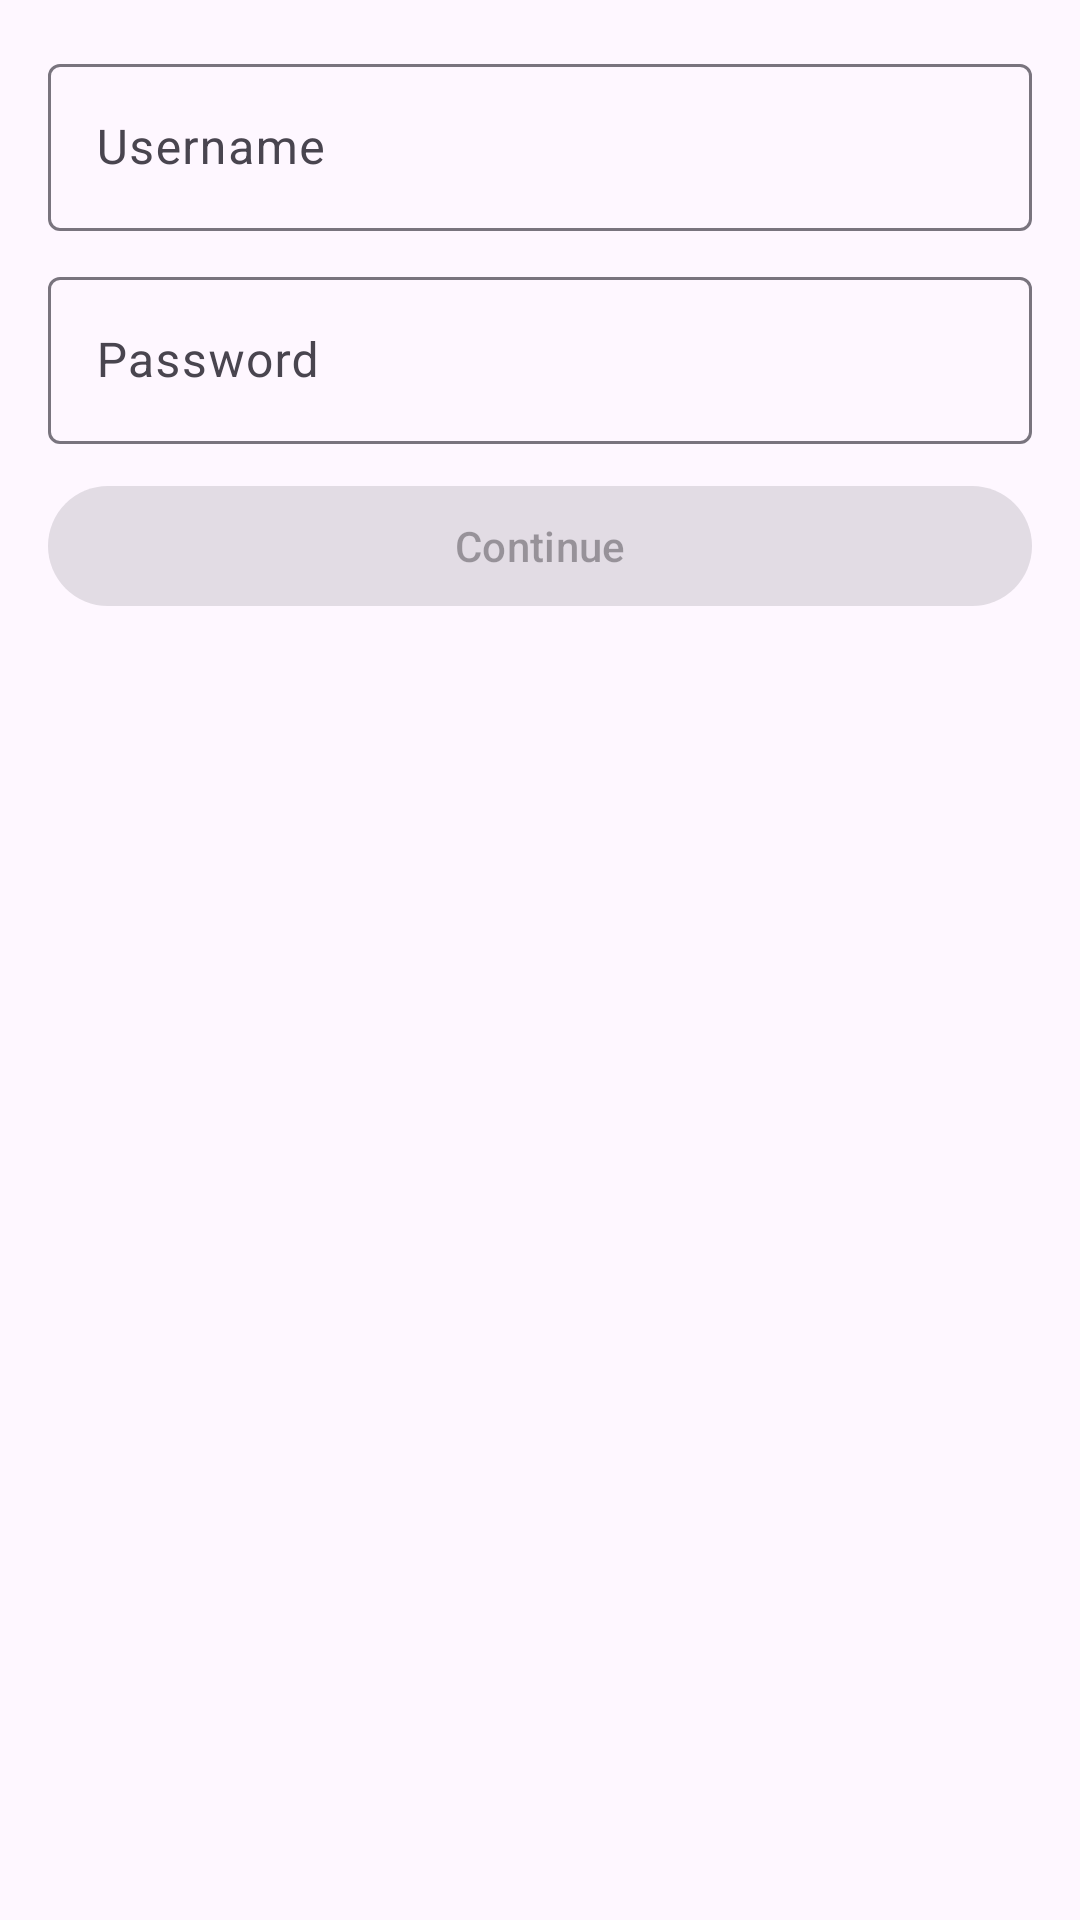

The Android layout XML behind this screen, and the referenced resources:
<!-- AndroidManifest.xml: application theme Theme.FNSolutions -->
<!-- res/layout/fragment_email_login.xml -->
<?xml version="1.0" encoding="utf-8"?>
<FrameLayout xmlns:android="http://schemas.android.com/apk/res/android"
    xmlns:tools="http://schemas.android.com/tools"
    android:layout_width="match_parent"
    android:layout_height="wrap_content"
    tools:context=".emailLoginFragment">

    <LinearLayout
        android:layout_width="match_parent"
        android:layout_height="wrap_content"
        android:orientation="vertical"
        android:padding="16dp">

        <com.google.android.material.textfield.TextInputLayout
            android:layout_width="match_parent"
            android:layout_height="wrap_content"
            android:layout_marginBottom="10dp"
            android:hint="Username">

            <com.google.android.material.textfield.TextInputEditText
                android:id="@+id/loginUsername"
                android:layout_width="match_parent"
                android:layout_height="wrap_content"
                android:inputType="textEmailAddress" />
        </com.google.android.material.textfield.TextInputLayout>

        <com.google.android.material.textfield.TextInputLayout
            android:layout_width="match_parent"
            android:layout_height="wrap_content"
            android:layout_marginBottom="10dp"
            android:hint="Password">

            <com.google.android.material.textfield.TextInputEditText
                android:id="@+id/loginPassword"
                android:layout_width="match_parent"
                android:layout_height="wrap_content"
                android:inputType="textPassword" />
        </com.google.android.material.textfield.TextInputLayout>

        <com.google.android.material.button.MaterialButton
            android:id="@+id/emailLoginButton"
            android:layout_width="match_parent"
            android:layout_height="wrap_content"
            android:enabled="false"
            android:text="Continue" />

    </LinearLayout>

</FrameLayout>
<!-- resources referenced by this layout -->
<resources>
  <style name="Theme.FNSolutions" parent="Base.Theme.FNSolutions" />
  <style name="Base.Theme.FNSolutions" parent="Theme.Material3.DayNight.NoActionBar">
          
          
      </style>
</resources>
